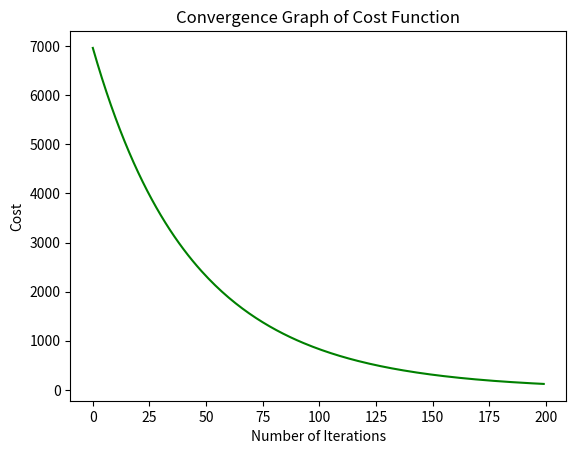

Python code for this plot:
import numpy as np
inputs = np.array([[73, 67, 43], [91, 88, 64], [87, 134, 58], [102, 43, 37], [69, 96, 70], [73, 67, 43], [91, 88, 64], [87, 134, 58], [102, 43, 37], [69, 96, 70], [73, 67, 43], [91, 88, 64], [87, 134, 58], [102, 43, 37], [69, 96, 70]], dtype='float32')
targets = np.array([[56], [81], [119], [22], [103], 
                    [56], [81], [119], [22], [103], 
                    [56], [81], [119], [22], [103]], dtype='float32')
mu = np.mean(inputs, 0)
sigma = np.std(inputs, 0)
X = (inputs-mu) / sigma
X = np.hstack((np.ones((targets.size,1)),X))
print(X.shape)
rg = np.random.default_rng(12)
w = rg.random((1, 4))
print(w)
def mse(t1, t2):
    diff = t1 - t2
    return np.sum(diff * diff) / diff.size
def model(x,w):
    return x @ w.T
preds = model(X,w)
cost_initial = mse(preds, targets)
print("before regression cost is : ", cost_initial)
def gradient_descent(X, y, w, learning_rate, n_iters):
    history = np.zeros((n_iters, 1))
    for i in range(n_iters):
        h = model(X, w)
        diff = h - y
        delta = (learning_rate / targets.size) * (X.T@diff)
        new_w = w - delta.T
        w = new_w
        history[i] = mse(h, y)
    return (history, w)
import matplotlib.pyplot as plt
n_iters = 200
learning_rate = 0.01
initial_cost = mse(model(X, w),targets)
print("Initial cost is: ", initial_cost, "\n")
(history, optimal_params) = gradient_descent(X, targets, w, learning_rate, n_iters)
print("Optimal parameters are: \n", optimal_params, "\n")
print("Final cost is: ", history[-1])
import matplotlib.pyplot as plt
plt.plot(range(len(history)), history, 'g')
plt.title("Convergence Graph of Cost Function")
plt.xlabel("Number of Iterations")
plt.ylabel("Cost")
plt.show()
preds = model(X, optimal_params)
cost_final = mse(preds, targets)
print("Prediction:\n",preds)
print("Targets:\n", targets)
print("Cost after linear regression: ", cost_final)
print("Cost reduction : {} %".format(((cost_initial- cost_final) / cost_initial) * 100))
